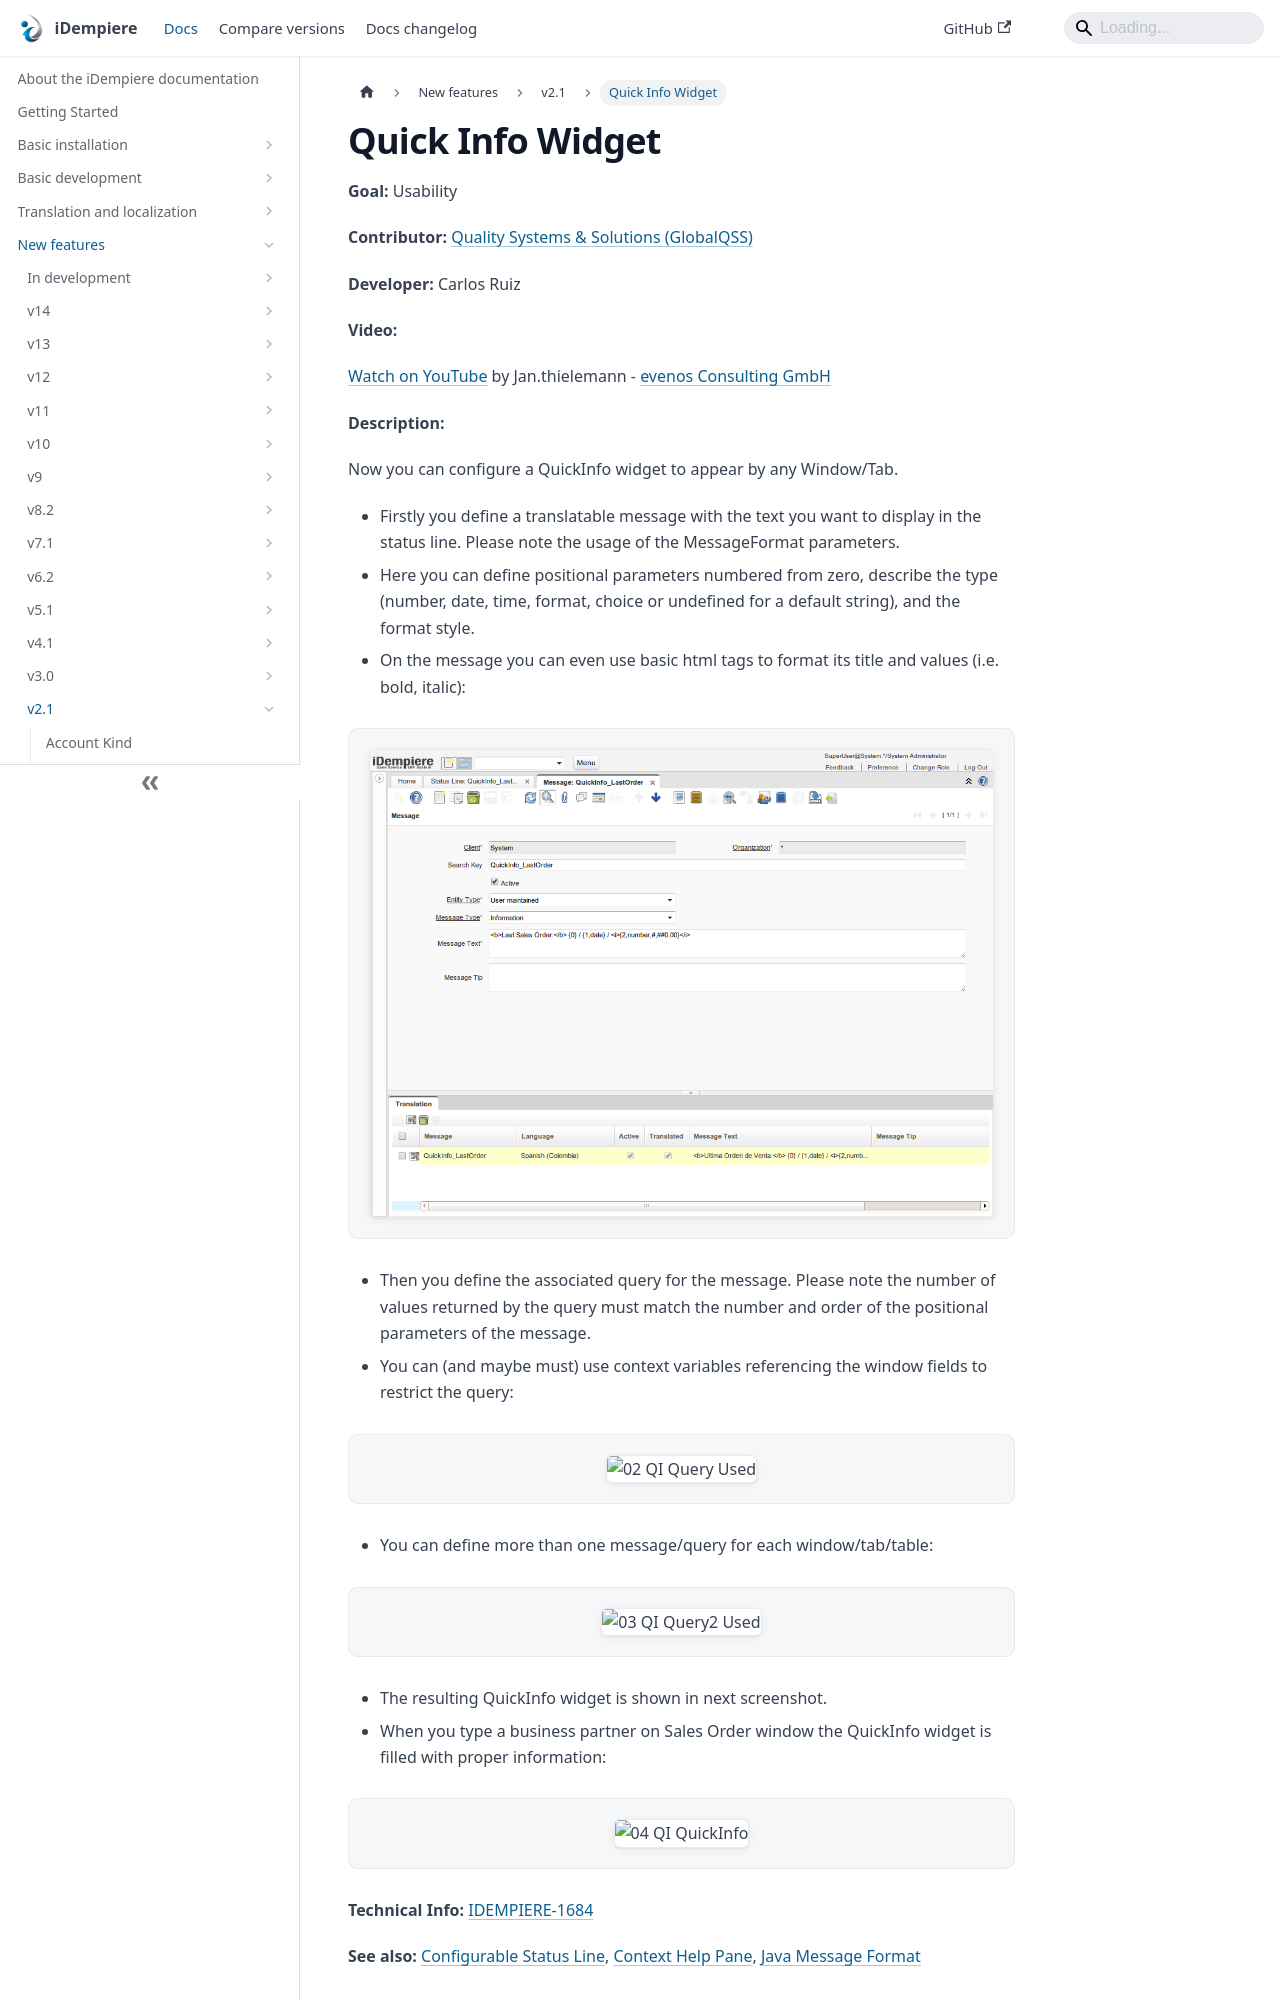

repository: idempiere/idempiere.github.io · page: docs/new-features/v2.1/quick-info-widget.html · generator: docusaurus

---
sidebar_position: 22
sidebar_label: "Quick Info Widget"
description: "Quick Info Widget: a New Feature in iDempiere 2.1."
tags: [user-experience]
---
# Quick Info Widget

**Goal:** Usability

**Contributor:** [Quality Systems & Solutions (GlobalQSS)](http://globalqss.com)

**Developer:** Carlos Ruiz

**Video:**

[Watch on YouTube](https://www.youtube.com/watch?v=lLtjxjklfZY) by Jan.thielemann - [evenos Consulting GmbH](http://evenos-consulting.de)

**Description:**

Now you can configure a QuickInfo widget to appear by any Window/Tab.

- Firstly you define a translatable message with the text you want to display in the status line. Please note the usage of the MessageFormat parameters.
- Here you can define positional parameters numbered from zero, describe the type (number, date, time, format, choice or undefined for a default string), and the format style.
- On the message you can even use basic html tags to format its title and values (i.e. bold, italic):

![01 QI Message](pathname:///img/new-features/v2.1/01_QI_Message.png)

- Then you define the associated query for the message. Please note the number of values returned by the query must match the number and order of the positional parameters of the message.
- You can (and maybe must) use context variables referencing the window fields to restrict the query:

![02 QI Query Used](pathname:///img/new-features/v2.1/02_QI_Query_Used.png)

- You can define more than one message/query for each window/tab/table:

![03 QI Query2 Used](pathname:///img/new-features/v2.1/03_QI_Query2_Used.png)
